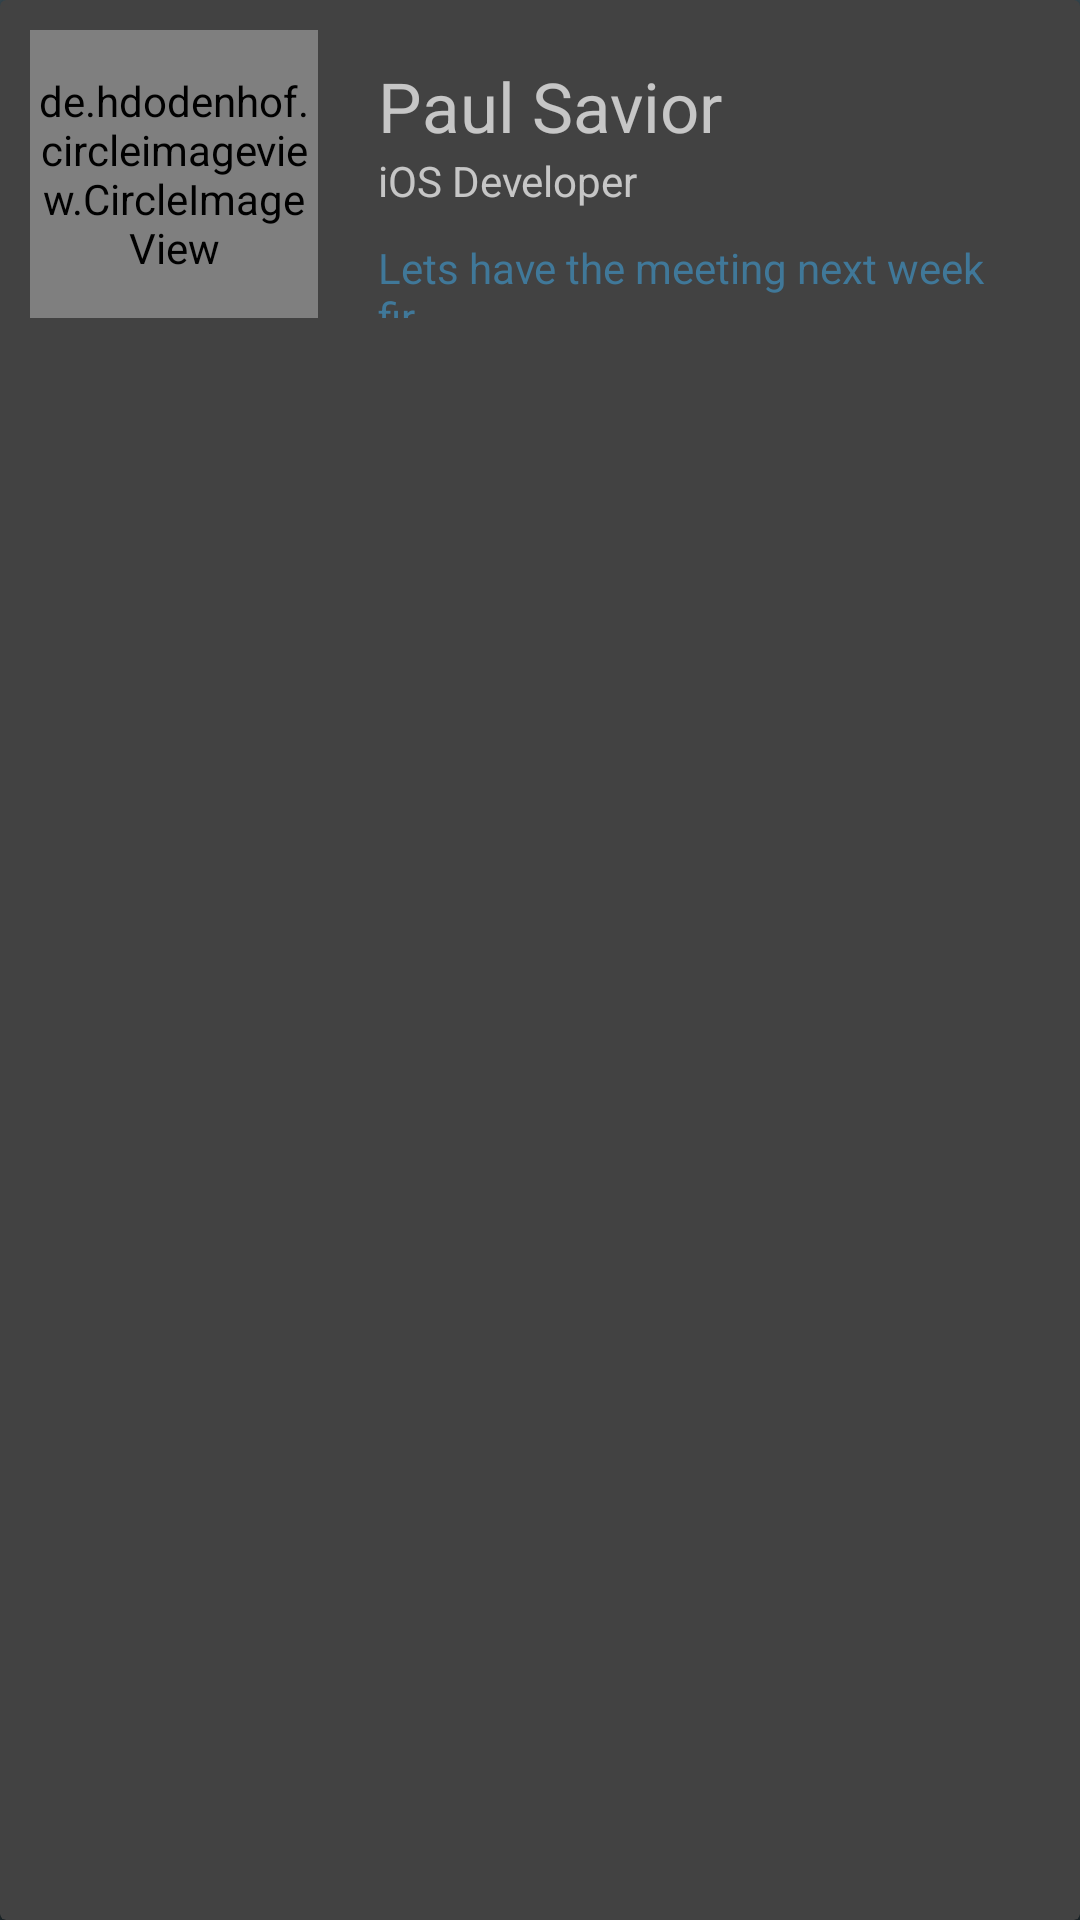

Here is an Android app screen rendered from its layout file. Give the layout XML and the strings, colors and styles it references.
<!-- AndroidManifest.xml: application theme SplashTheme -->
<!-- res/layout/contact_item.xml -->
<?xml version="1.0" encoding="utf-8"?>
<android.support.v7.widget.CardView
    xmlns:android="http://schemas.android.com/apk/res/android"
    xmlns:app="http://schemas.android.com/apk/res-auto"
    android:foreground="?android:attr/selectableItemBackground"
    android:layout_margin="10dp"
    android:layout_width="match_parent"
    android:layout_height="wrap_content">


    <LinearLayout
        android:layout_width="wrap_content"
        android:layout_height="wrap_content"
        android:orientation="horizontal">


        <de.hdodenhof.circleimageview.CircleImageView
            android:id="@+id/profile_image"
            android:layout_width="96dp"
            android:layout_height="96dp"
            android:layout_margin="10dp"
            android:src="@drawable/profile_img"
            app:civ_border_color="@color/colorAccent"
            app:civ_border_width="2dp" />

        <LinearLayout
            android:layout_margin="10dp"
            android:layout_width="wrap_content"
            android:layout_height="match_parent"
            android:orientation="vertical">

            <TextView
                android:id="@+id/name"
                android:layout_marginTop="10dp"
                android:textSize="23sp"
                android:text="Paul Savior"
                android:layout_width="wrap_content"
                android:layout_height="wrap_content" />

            <TextView
                android:id="@+id/role"
                android:text="iOS Developer"
                android:layout_width="wrap_content"
                android:layout_height="wrap_content" />

            <TextView
                android:id="@+id/message"
                android:textColor="@color/colorAccent"
                android:layout_marginTop="10dp"
                android:text="Lets have the meeting next week fir.."
                android:layout_width="wrap_content"
                android:layout_height="wrap_content" />


        </LinearLayout>


    </LinearLayout>


</android.support.v7.widget.CardView>
<!-- resources referenced by this layout -->
<resources>
  <color name="colorAccent">#407899</color>
  <style name="SplashTheme" parent="Theme.AppCompat.NoActionBar">
          <item name="android:windowBackground">@drawable/splash_background</item>
      </style>
  <!-- drawable splash_background (drawable) -->
  <shape xmlns:android="http://schemas.android.com/apk/res/android" android:shape="rectangle" >
      <gradient
          android:startColor="#1e282c"
          android:endColor="#374850"
          android:angle="90"/>
      <corners
          android:radius="0dp"/>
  
  </shape>
</resources>
